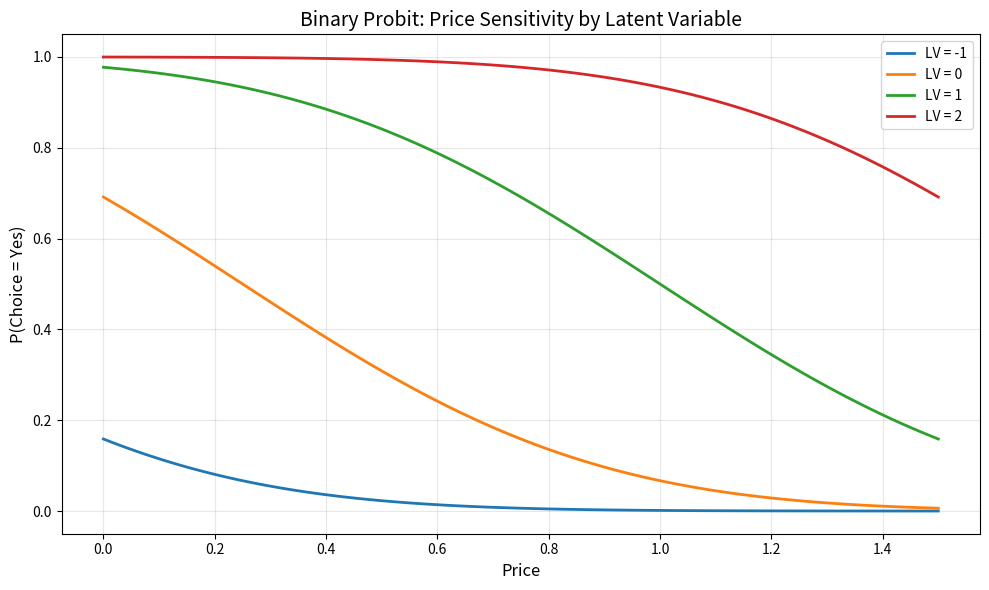

Source code (Python): (Note: this script raises an exception after producing the figure.)
"""
Simple Binary Probit Choice Model Test

King (2022) Apollo R 코드 기반 - 완전 독립 실행 테스트

[redacted]
Date: 2025-11-05
"""

import numpy as np
import pandas as pd
import matplotlib.pyplot as plt
from scipy.stats import norm
from dataclasses import dataclass
from typing import List, Optional, Dict


@dataclass
class ChoiceConfig:
    """선택모델 설정"""
    choice_attributes: List[str]
    choice_type: str = 'binary'
    price_variable: str = 'price'


class BinaryProbitChoice:
    """
    Binary Probit 선택모델 (ICLV용)
    
    Model:
        V = intercept + β*X + λ*LV
        P(Yes) = Φ(V)
    
    King (2022) Apollo R 코드 기반
    """
    
    def __init__(self, config: ChoiceConfig):
        self.config = config
        self.choice_attributes = config.choice_attributes
        self.price_variable = config.price_variable
    
    def log_likelihood(self, data: pd.DataFrame, lv: np.ndarray, params: Dict) -> float:
        """로그우도 계산"""
        intercept = params['intercept']
        beta = params['beta']
        lambda_lv = params['lambda']
        
        X = data[self.choice_attributes].values
        choice = data['choice'].values
        
        if np.isscalar(lv):
            lv_array = np.full(len(data), lv)
        else:
            lv_array = lv
        
        V = intercept + X @ beta + lambda_lv * lv_array
        prob_yes = norm.cdf(V)
        prob_yes = np.clip(prob_yes, 1e-10, 1 - 1e-10)
        
        ll = np.sum(choice * np.log(prob_yes) + (1 - choice) * np.log(1 - prob_yes))
        return ll
    
    def predict_probabilities(self, data: pd.DataFrame, lv: np.ndarray, params: Dict) -> np.ndarray:
        """선택 확률 예측"""
        intercept = params['intercept']
        beta = params['beta']
        lambda_lv = params['lambda']
        
        X = data[self.choice_attributes].values
        
        if np.isscalar(lv):
            lv_array = np.full(len(data), lv)
        else:
            lv_array = lv
        
        V = intercept + X @ beta + lambda_lv * lv_array
        prob_yes = norm.cdf(V)
        
        return prob_yes
    
    def calculate_wtp(self, params: Dict, attribute: str) -> float:
        """WTP 계산"""
        beta = params['beta']
        price_idx = self.choice_attributes.index(self.price_variable)
        attr_idx = self.choice_attributes.index(attribute)
        
        wtp = -beta[attr_idx] / beta[price_idx]
        return wtp


def test_basic_functionality():
    """기본 기능 테스트"""
    print("\n" + "="*70)
    print("TEST 1: 기본 기능 테스트")
    print("="*70)
    
    config = ChoiceConfig(choice_attributes=['price', 'quality'], price_variable='price')
    model = BinaryProbitChoice(config)
    print("\n✅ 모델 생성 성공")
    
    data = pd.DataFrame({
        'price': [0.5, 1.0, 1.5],
        'quality': [0.3, 0.5, 0.7],
        'choice': [1, 1, 0]
    })
    
    params = {
        'intercept': 0.5,
        'beta': np.array([-2.0, 0.3]),
        'lambda': 1.5
    }
    
    lv = np.array([0.5, 0.0, -0.5])
    
    ll = model.log_likelihood(data, lv, params)
    print(f"\n로그우도: {ll:.4f}")
    
    probs = model.predict_probabilities(data, lv, params)
    print(f"\n예측 확률:")
    for i, prob in enumerate(probs):
        print(f"  관측 {i+1}: {prob:.4f} (실제: {data['choice'].iloc[i]})")
    
    print("\n✅ 기본 기능 테스트 통과!")


def test_apollo_r_validation():
    """Apollo R 코드 검증"""
    print("\n" + "="*70)
    print("TEST 2: Apollo R 코드 검증")
    print("="*70)
    
    intercept = 0.5
    b_bid = -2.0
    lambda_lv = 1.5
    
    test_cases = [
        {'bid': 0.0, 'lv': 0.0, 'expected_V': 0.5},
        {'bid': 1.0, 'lv': 0.0, 'expected_V': -1.5},
        {'bid': 0.0, 'lv': 1.0, 'expected_V': 2.0},
        {'bid': 1.0, 'lv': 1.0, 'expected_V': 0.0},
    ]
    
    config = ChoiceConfig(choice_attributes=['bid'], price_variable='bid')
    model = BinaryProbitChoice(config)
    
    params = {
        'intercept': intercept,
        'beta': np.array([b_bid]),
        'lambda': lambda_lv
    }
    
    print(f"\n파라미터:")
    print(f"  절편: {intercept}")
    print(f"  β_bid: {b_bid}")
    print(f"  λ: {lambda_lv}")
    
    print(f"\n검증 결과:")
    for i, case in enumerate(test_cases):
        data = pd.DataFrame({'bid': [case['bid']]})
        lv = case['lv']
        
        V_manual = intercept + b_bid * case['bid'] + lambda_lv * lv
        prob = model.predict_probabilities(data, lv, params)[0]
        expected_prob = norm.cdf(case['expected_V'])
        
        print(f"\n  케이스 {i+1}:")
        print(f"    Bid: {case['bid']}, LV: {lv}")
        print(f"    V (계산): {V_manual:.4f}, V (예상): {case['expected_V']:.4f}")
        print(f"    P(Yes): {prob:.4f}, P(Yes) 예상: {expected_prob:.4f}")
        
        assert np.isclose(V_manual, case['expected_V']), f"케이스 {i+1} 효용 오류!"
        assert np.isclose(prob, expected_prob), f"케이스 {i+1} 확률 오류!"
    
    print("\n✅ Apollo R 코드 검증 통과!")


def test_price_sensitivity():
    """가격 민감도 분석"""
    print("\n" + "="*70)
    print("TEST 3: 가격 민감도 분석")
    print("="*70)
    
    config = ChoiceConfig(choice_attributes=['price'], price_variable='price')
    model = BinaryProbitChoice(config)
    
    params = {
        'intercept': 0.5,
        'beta': np.array([-2.0]),
        'lambda': 1.5
    }
    
    price_values = np.linspace(0, 1.5, 100)
    lv_values = [-1, 0, 1, 2]
    
    plt.figure(figsize=(10, 6))
    
    for lv in lv_values:
        probs = []
        for price in price_values:
            test_data = pd.DataFrame({'price': [price]})
            prob = model.predict_probabilities(test_data, lv, params)[0]
            probs.append(prob)
        
        plt.plot(price_values, probs, label=f'LV = {lv}', linewidth=2)
    
    plt.xlabel('Price', fontsize=12)
    plt.ylabel('P(Choice = Yes)', fontsize=12)
    plt.title('Binary Probit: Price Sensitivity by Latent Variable', fontsize=14)
    plt.legend(fontsize=10)
    plt.grid(True, alpha=0.3)
    plt.tight_layout()
    plt.savefig('tests/binary_probit_price_sensitivity.png', dpi=300, bbox_inches='tight')
    print("\n시각화 저장: tests/binary_probit_price_sensitivity.png")
    
    print("\n✅ 가격 민감도 분석 완료!")


def test_latent_variable_effect():
    """잠재변수 효과 분석"""
    print("\n" + "="*70)
    print("TEST 4: 잠재변수 효과 분석")
    print("="*70)
    
    config = ChoiceConfig(choice_attributes=['price'], price_variable='price')
    model = BinaryProbitChoice(config)
    
    fixed_price = 1.0
    lambda_values = [0.5, 1.0, 1.5, 2.0]
    lv_range = np.linspace(-2, 2, 100)
    
    plt.figure(figsize=(10, 6))
    
    for lambda_val in lambda_values:
        params = {
            'intercept': 0.0,
            'beta': np.array([-2.0]),
            'lambda': lambda_val
        }
        
        probs = []
        for lv in lv_range:
            test_data = pd.DataFrame({'price': [fixed_price]})
            prob = model.predict_probabilities(test_data, lv, params)[0]
            probs.append(prob)
        
        plt.plot(lv_range, probs, label=f'λ = {lambda_val}', linewidth=2)
    
    plt.xlabel('Latent Variable (LV)', fontsize=12)
    plt.ylabel('P(Choice = Yes)', fontsize=12)
    plt.title(f'Latent Variable Effect (Price = {fixed_price})', fontsize=14)
    plt.legend(fontsize=10)
    plt.grid(True, alpha=0.3)
    plt.axhline(y=0.5, color='gray', linestyle='--', alpha=0.5)
    plt.axvline(x=0, color='gray', linestyle='--', alpha=0.5)
    plt.tight_layout()
    plt.savefig('tests/binary_probit_lv_effect.png', dpi=300, bbox_inches='tight')
    print("\n시각화 저장: tests/binary_probit_lv_effect.png")
    
    print("\n✅ 잠재변수 효과 분석 완료!")


def test_wtp_calculation():
    """WTP 계산 테스트"""
    print("\n" + "="*70)
    print("TEST 5: WTP 계산 테스트")
    print("="*70)
    
    config = ChoiceConfig(choice_attributes=['price', 'quality'], price_variable='price')
    model = BinaryProbitChoice(config)
    
    beta_price = -2.0
    beta_quality = 0.6
    
    params = {
        'intercept': 0.0,
        'beta': np.array([beta_price, beta_quality]),
        'lambda': 1.0
    }
    
    wtp = model.calculate_wtp(params, 'quality')
    theoretical_wtp = -beta_quality / beta_price
    
    print(f"\nWTP for Quality:")
    print(f"  계산된 WTP: {wtp:.4f}")
    print(f"  이론적 WTP: {theoretical_wtp:.4f}")
    print(f"  β_quality: {beta_quality}")
    print(f"  β_price: {beta_price}")
    
    assert np.isclose(wtp, theoretical_wtp), "WTP 계산 오류!"
    
    print("\n✅ WTP 계산 테스트 통과!")


if __name__ == '__main__':
    print("\n" + "="*70)
    print("Binary Probit 선택모델 테스트")
    print("King (2022) Apollo R 코드 기반")
    print("="*70)
    
    test_basic_functionality()
    test_apollo_r_validation()
    test_price_sensitivity()
    test_latent_variable_effect()
    test_wtp_calculation()
    
    print("\n" + "="*70)
    print("✅ 모든 테스트 통과!")
    print("="*70)
    print("\n생성된 파일:")
    print("  - tests/binary_probit_price_sensitivity.png")
    print("  - tests/binary_probit_lv_effect.png")

